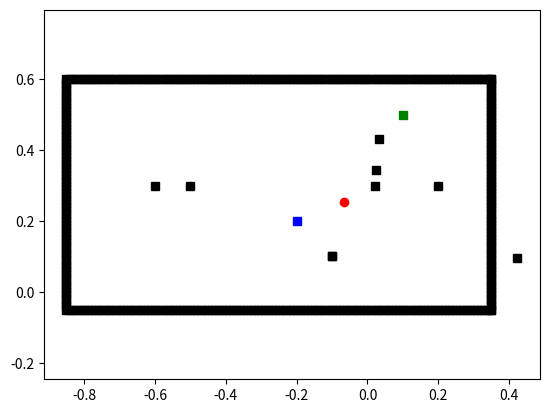

Recreate this plot in Python.
from typing import List, Union, Tuple

import matplotlib.figure
import numpy as np
import matplotlib.pyplot as plt
from matplotlib.patches import Rectangle, Polygon


class WorkSpace:
    def __init__(self, corners: List[float], start: Tuple[float, float], goal: Tuple[float, float], resolution: float = 1):
        self.x_min = corners[0]
        self.x_max = corners[1]
        self.y_min = corners[2]
        self.y_max = corners[3]
        self.start = start
        self.goal = goal
        self.obs = None
        self.resolution = resolution
        self.fig = None
        self.ax = None

    def create_workspace(self):
        fig, ax = plt.subplots()
        self.fig = fig
        self.ax = ax
        plt.ylim(self.y_min - 0.2, self.y_max + 0.2)
        plt.xlim(self.x_min - 0.2, self.x_max + 0.2)

        boundary = set()
        res = self.resolution
        expanded_x_max, expanded_x_min = self.x_max + res, self.x_min - res
        expanded_y_max, expanded_y_min = self.y_max + res, self.y_min - res

        x_val = np.arange(expanded_x_min, expanded_x_max, 0.01) # 0.01 granularity
        y_val = np.arange(expanded_y_min, expanded_y_max, 0.01)

        for x in x_val:
            boundary.add((x, expanded_y_min))
            boundary.add((x, expanded_y_max))

        for y in y_val:
            boundary.add((expanded_x_min, y))
            boundary.add((expanded_x_max, y))

        bound_x = [x[0] for x in boundary]
        bound_y = [x[1] for x in boundary]

        plt.plot(bound_x, bound_y, "sk")

        rect_x = np.arange(self.x_min, self.x_max + self.resolution, self.resolution)
        rect_y = np.arange(self.y_min, self.y_max + self.resolution, self.resolution)

        # for x in rect_x:
        #     for y in rect_y:
        #         plt.plot(x, y, "cs")

        plt.plot(self.start[0], self.start[1], "bs")
        plt.plot(self.goal[0], self.goal[1], "gs")
        plt.axis("equal")

        return

    def add_obstacles(self, obs_pos: List[Tuple[float, float]]):
        self.obs = obs_pos
        obs_x_pos = [x[0] for x in obs_pos]
        obs_y_pos = [x[1] for x in obs_pos]
        plt.plot(obs_x_pos, obs_y_pos, "sk")

    def calculate_centroid(self) -> Tuple[float, float]:
        x_pos = np.array([x[0] for x in self.obs])
        np.append(x_pos, self.start[0])

        y_pos = np.array([x[1] for x in self.obs])
        np.append(y_pos, self.start[1])

        x_centroid = np.average(x_pos)
        y_centroid = np.average(y_pos)

        return x_centroid, y_centroid


class WorkSpaceContinuous(WorkSpace):
    def __init__(self, *args, **kwargs):
        super(WorkSpaceContinuous, self).__init__(*args, **kwargs)

    def add_obstacles(self, obs_pos: List[Tuple[float, float]]):
        y = np.array([[1, 1], [2, 1], [2, 2], [1, 2], [0.5, 1.5]])
        p = Polygon(y, facecolor='k')
        self.ax.add_patch(p)

        y = np.array([[10, 10], [40, 10], [40, 25], [10, 25]])
        p = Polygon(y, facecolor='k')
        self.ax.add_patch(p)


if __name__ == '__main__':
    corners = [-0.8, 0.3, 0, 0.55]
    start = (-0.2, 0.2)
    goal = (0.1, 0.5)
    obstacles = [(-0.1, 0.1), (-0.5, 0.3), (-0.6, 0.3), (-0.1, 0.1), (0.2, 0.3), (0.02, 0.3), (0.025, 0.343), (0.423, 0.097), (0.032, 0.432)]
    # obstacles = [(-0.1, 0.1), (-0.5, 0.1), (-0.1, 0.4), (-0.5, 0.4)]
    ws = WorkSpace(corners, start, goal, 0.05)
    fig = ws.create_workspace()
    ws.add_obstacles(obstacles)

    centroid = ws.calculate_centroid()
    plt.plot(centroid[0], centroid[1], "ro")

    plt.show()
